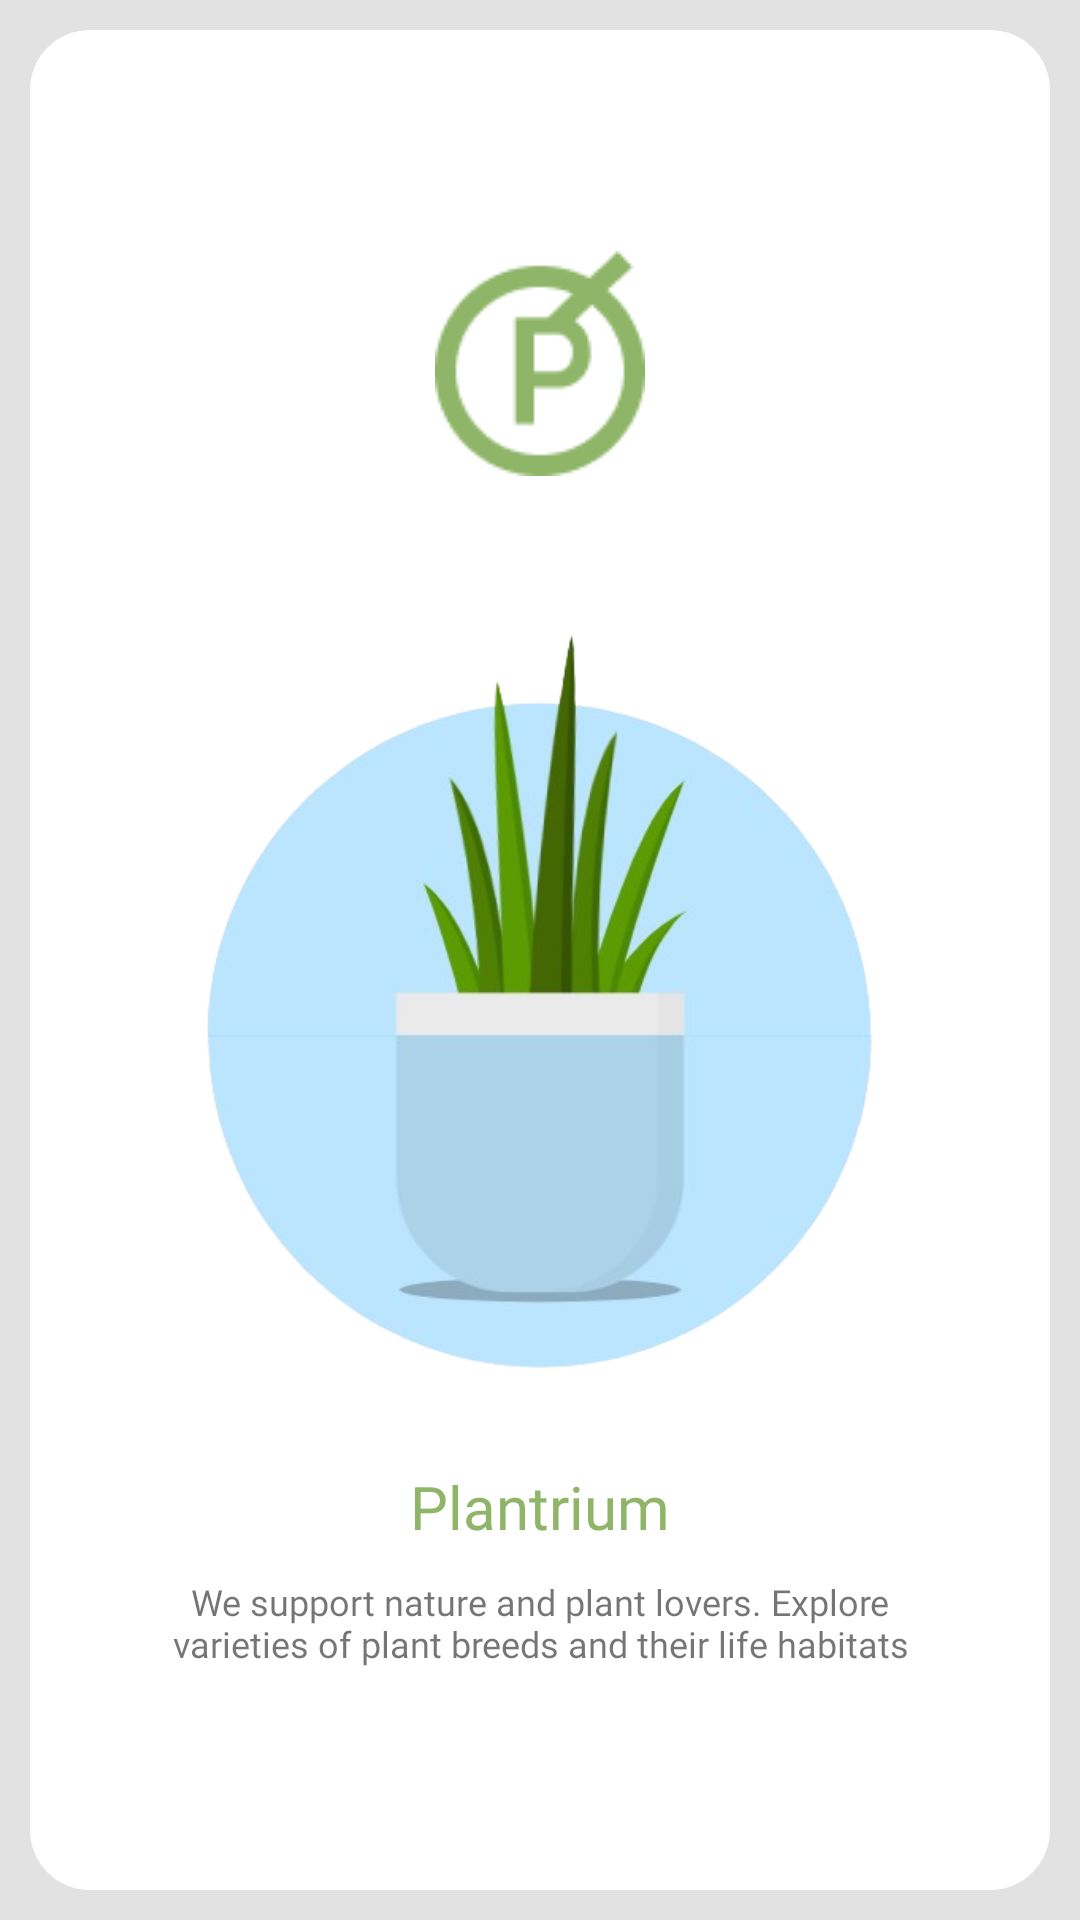

The Android layout XML behind this screen, and the referenced resources:
<!-- AndroidManifest.xml: application theme Theme.PlantriumBeAPlanter -->
<!-- res/layout/activity_splash_screen.xml -->
<?xml version="1.0" encoding="utf-8"?>
<LinearLayout xmlns:android="http://schemas.android.com/apk/res/android"
    xmlns:app="http://schemas.android.com/apk/res-auto"
    xmlns:tools="http://schemas.android.com/tools"
    android:layout_width="match_parent"
    android:layout_height="match_parent"
    android:background="@color/lightgrey"
    tools:context=".SplashScreenActivity">

    <LinearLayout
        android:layout_width="match_parent"
        android:layout_height="match_parent"
        android:orientation="vertical"
        android:layout_margin="10dp"
        android:gravity="center"
        android:padding="20dp"
        android:backgroundTint="@color/white"
        android:background="@drawable/curved_border">

        <ImageView
            android:layout_width="wrap_content"
            android:layout_height="wrap_content"
            android:src="@drawable/plantrium_ic_70"/>

        <ImageView
            android:layout_width="250dp"
            android:layout_height="250dp"
            android:src="@drawable/splashscreen_img"
            android:layout_marginTop="50dp"/>

        <TextView
            android:layout_width="wrap_content"
            android:layout_height="wrap_content"
            android:fontFamily="@font/poppins_semibold"
            android:text="Plantrium"
            android:layout_marginTop="30dp"
            android:textColor="@color/themecolor"
            android:textSize="20sp" />

        <TextView
            android:layout_width="wrap_content"
            android:layout_height="wrap_content"
            android:text="We support nature and plant lovers. Explore varieties of plant breeds and their life habitats"
            android:textAlignment="center"
            android:textSize="12sp"
            android:fontFamily="@font/poppins_light"
            android:paddingHorizontal="20dp"
            android:layout_marginTop="10dp"/>

    </LinearLayout>

</LinearLayout>
<!-- resources referenced by this layout -->
<resources>
  <color name="lightgrey">#E2E2E2</color>
  <color name="themecolor">#8EB568</color>
  <color name="white">#FFFFFFFF</color>
  <!-- drawable curved_border (drawable) -->
  <?xml version="1.0" encoding="utf-8"?>
  <shape xmlns:android="http://schemas.android.com/apk/res/android">
      <corners android:radius="20dp"/>
      <solid android:color="@color/lightgrey"/>
  </shape>
  <!-- drawable plantrium_ic_70: png bitmap (drawable, 2299 bytes) -->
  <!-- drawable splashscreen_img: png bitmap (drawable, 84831 bytes) -->
  <style name="Theme.PlantriumBeAPlanter" parent="Theme.MaterialComponents.Light.NoActionBar">
          
          <item name="colorPrimary">@color/themecolor</item>
          <item name="colorPrimaryVariant">@color/themecolor</item>
          <item name="colorOnPrimary">@color/white</item>
          
          <item name="colorSecondary">@color/themecolor</item>
          <item name="colorSecondaryVariant">@color/themecolor</item>
          <item name="colorOnSecondary">@color/black</item>
          
          <item name="android:statusBarColor" tools:targetApi="l">?attr/colorPrimaryVariant</item>
          
      </style>
  <color name="black">#FF000000</color>
</resources>
